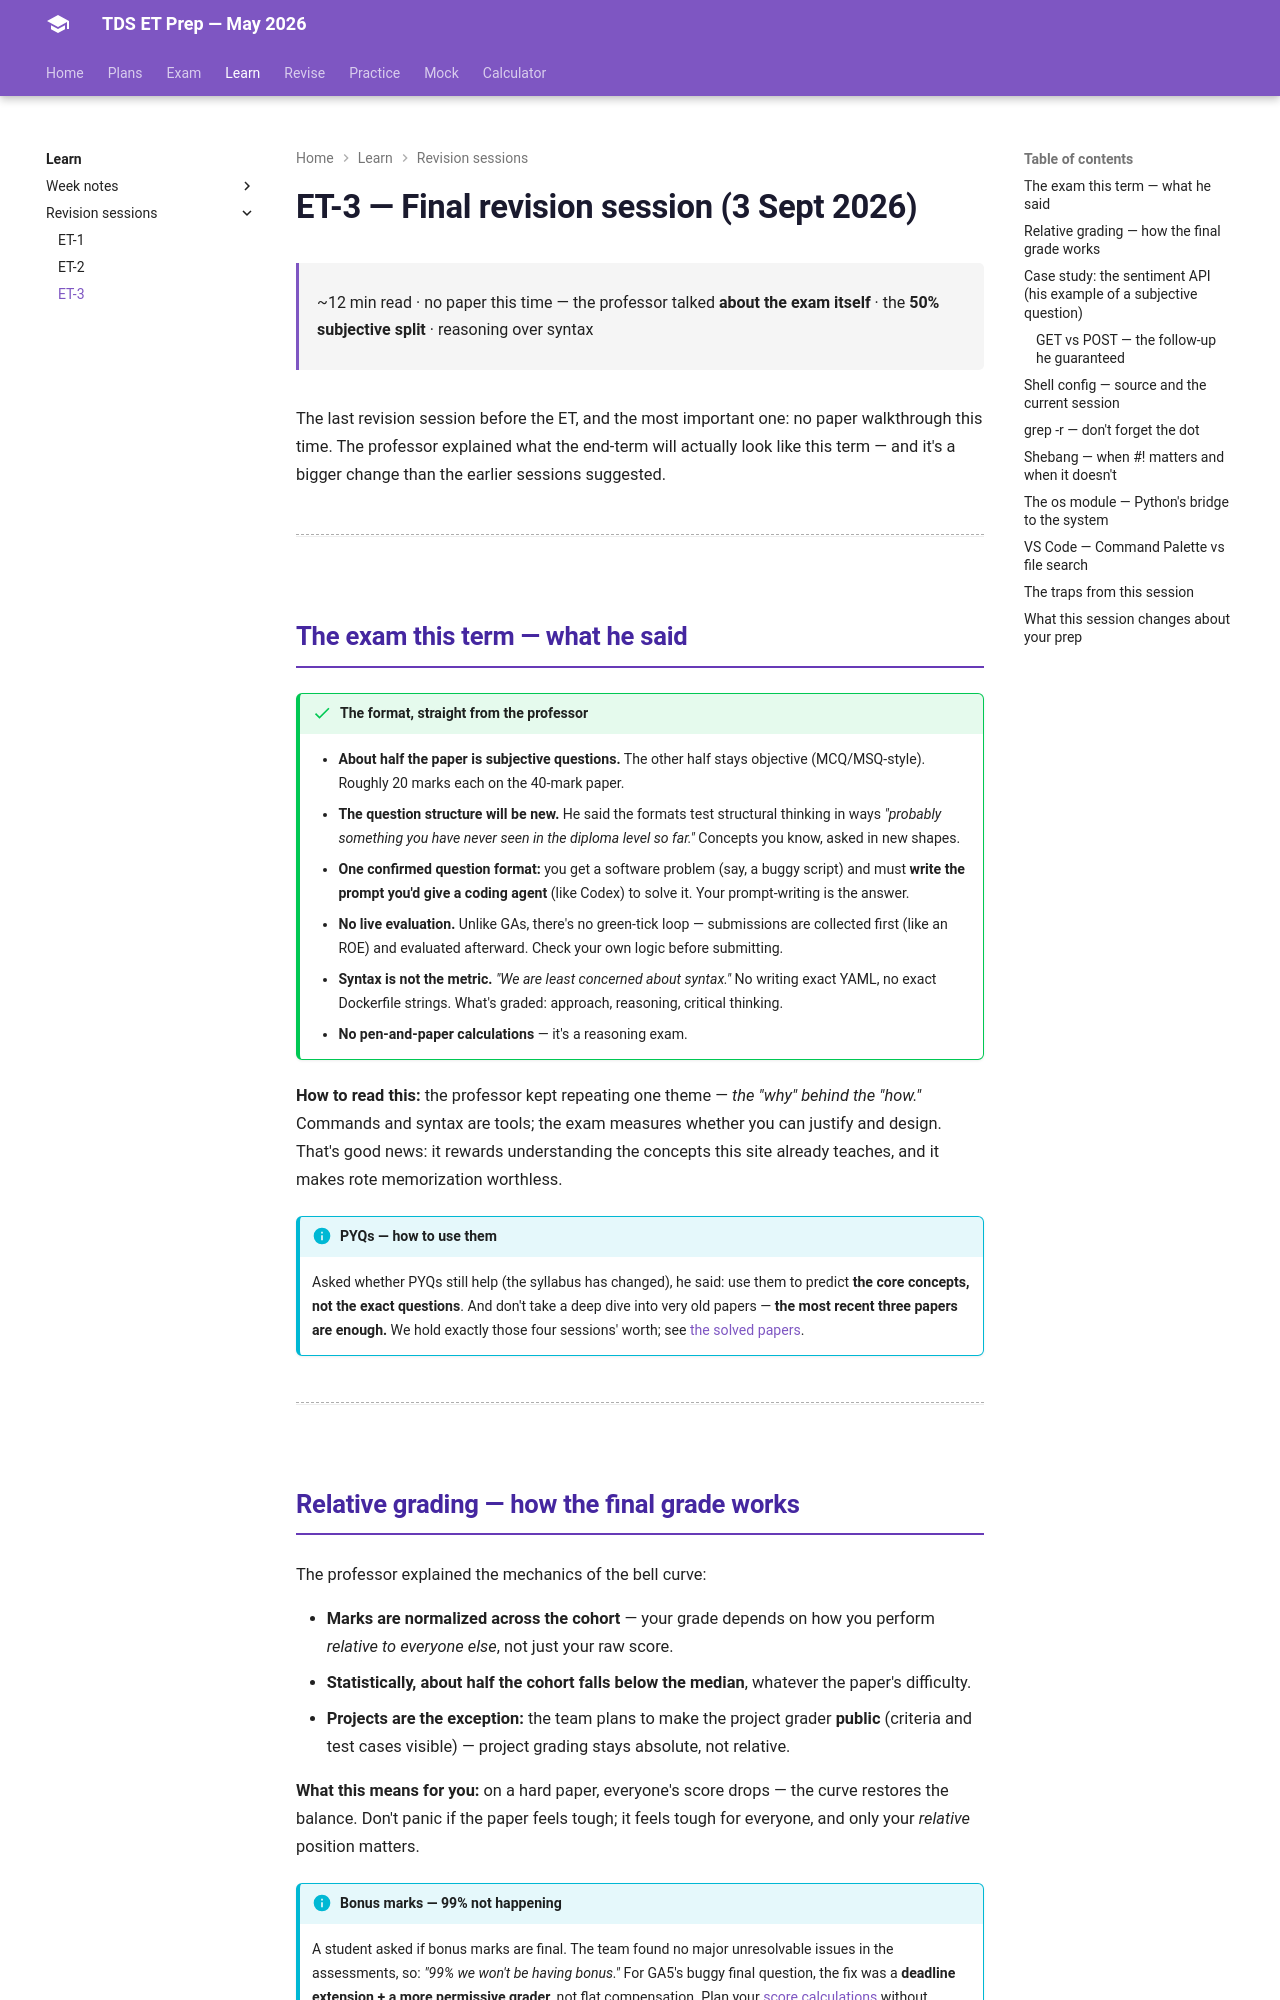

repository: HypeMonk/tds-et-prep · page: sessions/et-03/index.html · generator: mkdocs

# ET-3 — Final revision session (3 Sept 2026)

<div class="tx-meta" markdown>

~12 min read · no paper this time — the professor talked **about the exam itself** · the **50% subjective split** · reasoning over syntax

</div>

The last revision session before the ET, and the most important one: no paper
walkthrough this time. The professor explained what the end-term will actually
look like this term — and it's a bigger change than the earlier sessions
suggested.

---

## The exam this term — what he said

!!! success "The format, straight from the professor"
    - **About half the paper is subjective questions.** The other half stays
      objective (MCQ/MSQ-style). Roughly 20 marks each on the 40-mark paper.
    - **The question structure will be new.** He said the formats test
      structural thinking in ways *"probably something you have never seen
      in the diploma level so far."* Concepts you know, asked in new shapes.
    - **One confirmed question format:** you get a software problem (say, a
      buggy script) and must **write the prompt you'd give a coding agent**
      (like Codex) to solve it. Your prompt-writing is the answer.
    - **No live evaluation.** Unlike GAs, there's no green-tick loop —
      submissions are collected first (like an ROE) and evaluated afterward.
      Check your own logic before submitting.
    - **Syntax is not the metric.** *"We are least concerned about syntax."*
      No writing exact YAML, no exact Dockerfile strings. What's graded:
      approach, reasoning, critical thinking.
    - **No pen-and-paper calculations** — it's a reasoning exam.

**How to read this:** the professor kept repeating one theme — *the "why"
behind the "how."* Commands and syntax are tools; the exam measures whether
you can justify and design. That's good news: it rewards understanding the
concepts this site already teaches, and it makes rote memorization worthless.

!!! info "PYQs — how to use them"
    Asked whether PYQs still help (the syllabus has changed), he said: use them
    to predict **the core concepts, not the exact questions**. And don't take a
    deep dive into very old papers — **the most recent three papers are enough.**
    We hold exactly those four sessions' worth; see [the solved papers](../pyqs/index.md).

---
